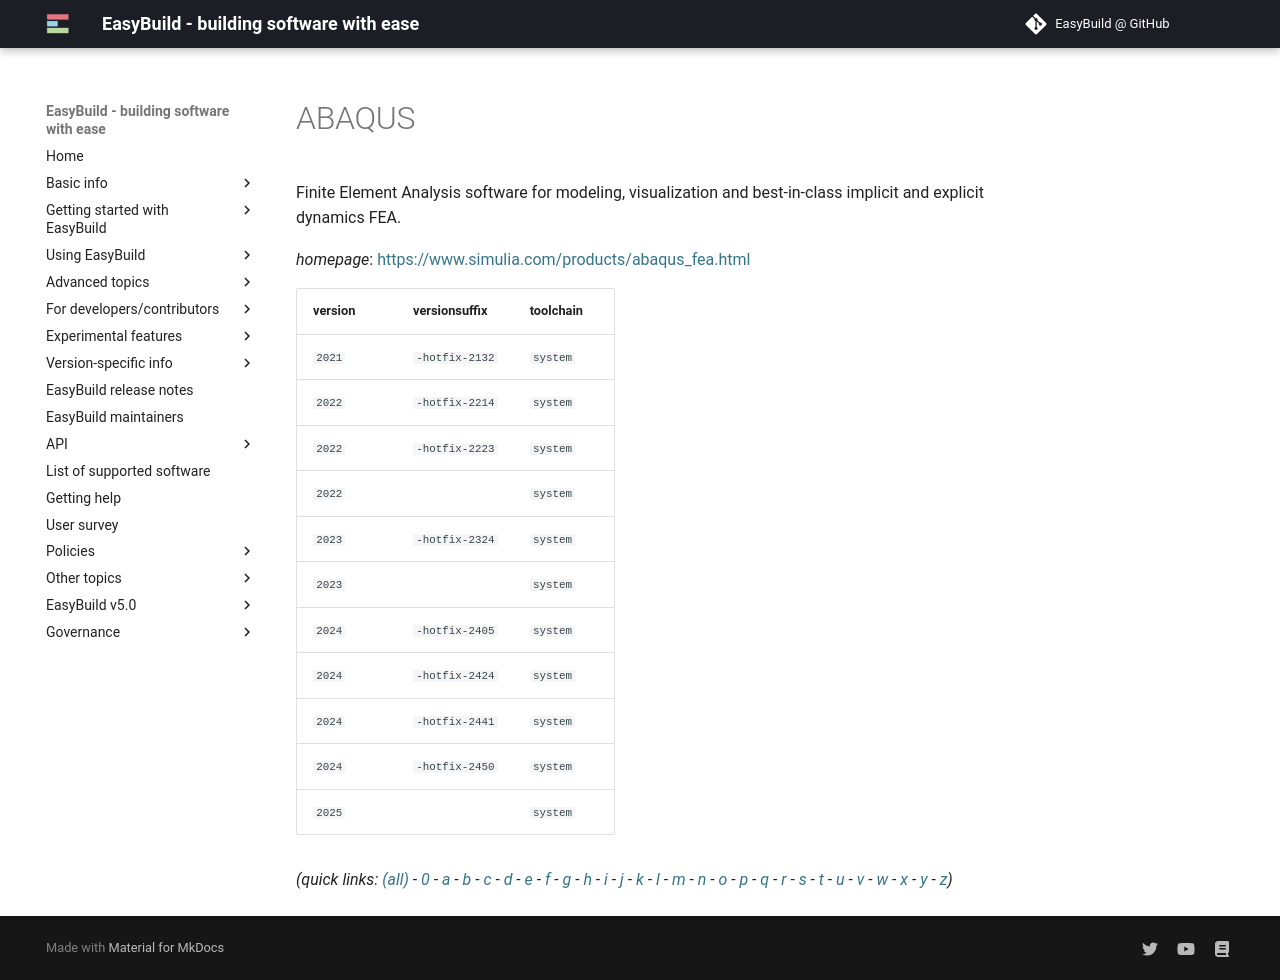

repository: easybuilders/easybuild-docs · page: version-specific/supported-software/a/ABAQUS/index.html · generator: mkdocs

---
search:
  boost: 0.5
---
# ABAQUS

Finite Element Analysis software for modeling, visualization and best-in-class implicit and explicit  dynamics FEA.

*homepage*: <https://www.simulia.com/products/abaqus_fea.html>

version | versionsuffix | toolchain
--------|---------------|----------
``2021`` | ``-hotfix-2132`` | ``system``
``2022`` | ``-hotfix-2214`` | ``system``
``2022`` | ``-hotfix-2223`` | ``system``
``2022`` |  | ``system``
``2023`` | ``-hotfix-2324`` | ``system``
``2023`` |  | ``system``
``2024`` | ``-hotfix-2405`` | ``system``
``2024`` | ``-hotfix-2424`` | ``system``
``2024`` | ``-hotfix-2441`` | ``system``
``2024`` | ``-hotfix-2450`` | ``system``
``2025`` |  | ``system``


*(quick links: [(all)](../index.md) - [0](../0/index.md) - [a](../a/index.md) - [b](../b/index.md) - [c](../c/index.md) - [d](../d/index.md) - [e](../e/index.md) - [f](../f/index.md) - [g](../g/index.md) - [h](../h/index.md) - [i](../i/index.md) - [j](../j/index.md) - [k](../k/index.md) - [l](../l/index.md) - [m](../m/index.md) - [n](../n/index.md) - [o](../o/index.md) - [p](../p/index.md) - [q](../q/index.md) - [r](../r/index.md) - [s](../s/index.md) - [t](../t/index.md) - [u](../u/index.md) - [v](../v/index.md) - [w](../w/index.md) - [x](../x/index.md) - [y](../y/index.md) - [z](../z/index.md))*
